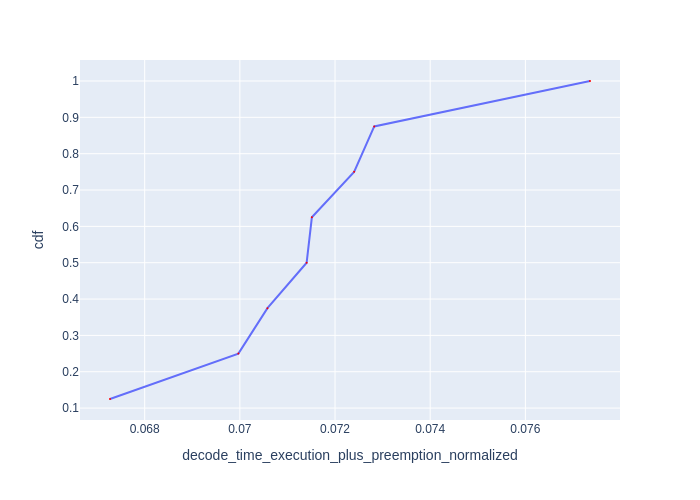

Source data for this figure (header and first rows):
Request Id, decode_time_execution_plus_preemption_no…, cdf
0_5, 0.06727, 0.125
0_6, 0.06997, 0.25
0_2, 0.07058, 0.375
0_7, 0.0714, 0.5
0_1, 0.07151, 0.625
0_3, 0.0724, 0.75
0_4, 0.07282, 0.875
0_0, 0.07736, 1.0
